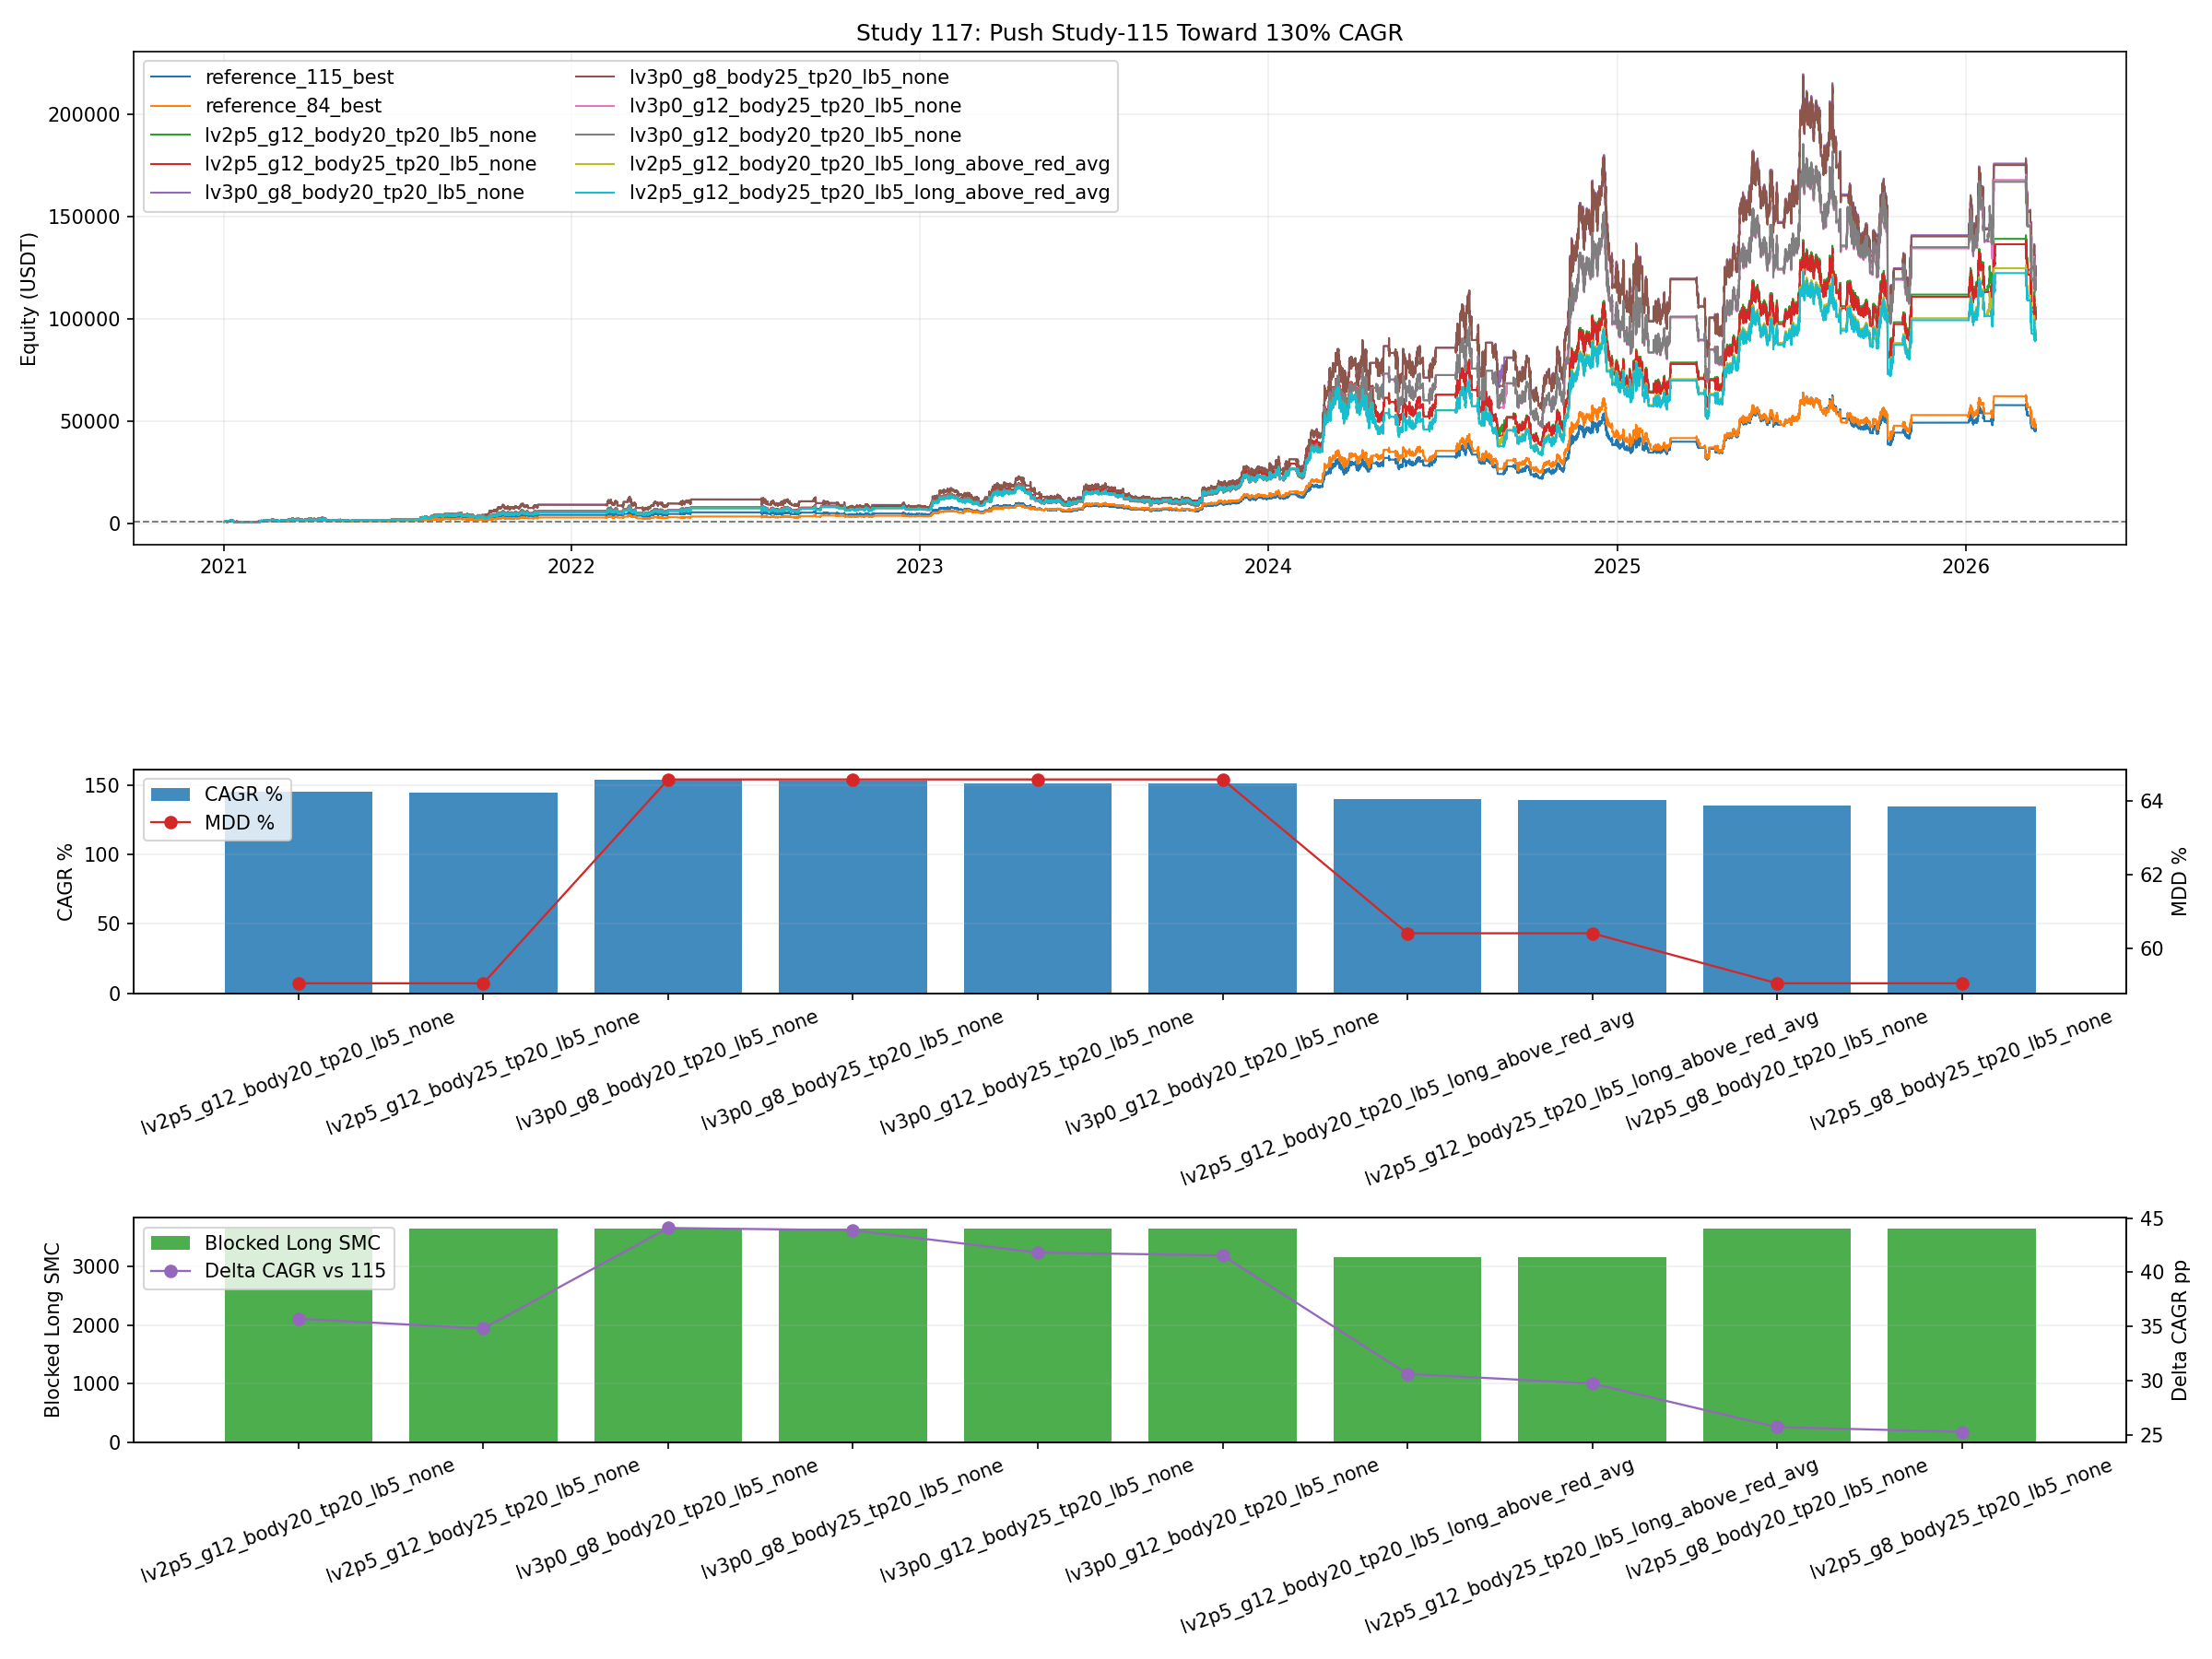

Source data for this figure (header and first rows):
variant, leverage, gate_bars, body_atr_mult, short_tp_return_pct, sr_entry_mode, long_block_threshold, short_block_threshold, final_equity, total_return_pct, cagr_pct, max_drawdown_pct, calmar_ratio, trades, long_entries, short_entries, stop_exits, signal_exits, tp_exits, liquidations, lock_releases, locked_signal_bars, short_sweep_events, gated_entries
lv2p5_g12_body20_tp20_lb5_none, 2.5, 12, 0.2, 20.0, none, 5, 0, 105814, 10481, 145.2, 59.04, 2.459, 123, 70, 53, 12, 87, 23, 0, 23, 44968, 761, 53
lv2p5_g12_body25_tp20_lb5_none, 2.5, 12, 0.25, 20.0, none, 5, 0, 103815, 10281, 144.3, 59.04, 2.444, 123, 70, 53, 12, 87, 23, 0, 23, 44815, 719, 53
lv3p0_g8_body20_tp20_lb5_none, 3.0, 8, 0.2, 20.0, none, 5, 0, 125985, 12498, 153.6, 64.58, 2.378, 123, 70, 53, 12, 84, 26, 0, 26, 46527, 761, 53
lv3p0_g8_body25_tp20_lb5_none, 3.0, 8, 0.25, 20.0, none, 5, 0, 125448, 12445, 153.4, 64.58, 2.375, 123, 70, 53, 12, 84, 26, 0, 26, 46283, 719, 53
lv3p0_g12_body25_tp20_lb5_none, 3.0, 12, 0.25, 20.0, none, 5, 0, 120244, 11924, 151.3, 64.58, 2.343, 123, 70, 53, 12, 85, 25, 0, 25, 46778, 719, 53
lv3p0_g12_body20_tp20_lb5_none, 3.0, 12, 0.2, 20.0, none, 5, 0, 119591, 11859, 151.1, 64.58, 2.339, 123, 70, 53, 12, 85, 25, 0, 25, 47051, 761, 53
lv2p5_g12_body20_tp20_lb5_long_above_red…, 2.5, 12, 0.2, 20.0, long_above_red_avg, 5, 0, 94885, 9389, 140.1, 60.4, 2.32, 121, 68, 53, 12, 85, 23, 0, 23, 44968, 761, 53
lv2p5_g12_body25_tp20_lb5_long_above_red…, 2.5, 12, 0.25, 20.0, long_above_red_avg, 5, 0, 93093, 9209, 139.2, 60.4, 2.305, 121, 68, 53, 12, 85, 23, 0, 23, 44815, 719, 53
lv2p5_g8_body20_tp20_lb5_none, 2.5, 8, 0.2, 20.0, none, 5, 0, 85243, 8424, 135.2, 59.04, 2.29, 123, 70, 53, 13, 86, 23, 0, 23, 43842, 761, 53
lv2p5_g8_body25_tp20_lb5_none, 2.5, 8, 0.25, 20.0, none, 5, 0, 84420, 8342, 134.8, 59.04, 2.283, 123, 70, 53, 13, 86, 23, 0, 23, 43837, 719, 53
lv3p0_g8_body20_tp20_lb5_long_above_red_…, 3.0, 8, 0.2, 20.0, long_above_red_avg, 5, 0, 110616, 10962, 147.3, 66.28, 2.223, 121, 68, 53, 12, 82, 26, 0, 26, 46527, 761, 53
lv3p0_g8_body25_tp20_lb5_long_above_red_…, 3.0, 8, 0.25, 20.0, long_above_red_avg, 5, 0, 110145, 10914, 147.1, 66.28, 2.22, 121, 68, 53, 12, 82, 26, 0, 26, 46283, 719, 53
lv3p0_g12_body25_tp20_lb5_long_above_red…, 3.0, 12, 0.25, 20.0, long_above_red_avg, 5, 0, 105575, 10457, 145.1, 66.28, 2.189, 121, 68, 53, 12, 83, 25, 0, 25, 46778, 719, 53
lv3p0_g12_body20_tp20_lb5_long_above_red…, 3.0, 12, 0.2, 20.0, long_above_red_avg, 5, 0, 105001, 10400, 144.9, 66.28, 2.186, 121, 68, 53, 12, 83, 25, 0, 25, 47051, 761, 53
lv2p5_g8_body20_tp20_lb5_long_above_red_…, 2.5, 8, 0.2, 20.0, long_above_red_avg, 5, 0, 76440, 7544, 130.3, 60.4, 2.158, 121, 68, 53, 13, 84, 23, 0, 23, 43842, 761, 53
lv3p0_g12_body20_tp15_lb5_none, 3.0, 12, 0.2, 15.0, none, 5, 0, 92098, 9110, 138.8, 64.79, 2.142, 123, 70, 53, 11, 83, 28, 0, 28, 52882, 761, 53
lv3p0_g12_body25_tp15_lb5_none, 3.0, 12, 0.25, 15.0, none, 5, 0, 91725, 9072, 138.6, 64.79, 2.139, 123, 70, 53, 11, 83, 28, 0, 28, 52677, 719, 53
lv3p0_g12_body20_tp15_lb5_long_above_red…, 3.0, 12, 0.2, 15.0, long_above_red_avg, 5, 0, 80863, 7986, 132.9, 66.48, 1.998, 121, 68, 53, 11, 81, 28, 0, 28, 52882, 761, 53
lv3p0_g12_body25_tp15_lb5_long_above_red…, 3.0, 12, 0.25, 15.0, long_above_red_avg, 5, 0, 80535, 7953, 132.7, 66.48, 1.996, 121, 68, 53, 11, 81, 28, 0, 28, 52677, 719, 53
lv2p0_g12_body20_tp15_lb5_none, 2.0, 12, 0.2, 15.0, none, 5, 0, 58503, 5750, 118.8, 52.32, 2.27, 123, 70, 53, 12, 86, 24, 0, 24, 45520, 761, 53
lv2p0_g12_body25_tp15_lb5_none, 2.0, 12, 0.25, 15.0, none, 5, 0, 57331, 5633, 117.9, 52.32, 2.254, 123, 70, 53, 12, 86, 24, 0, 24, 45486, 719, 53
lv2p25_g8_body20_tp15_lb5_none, 2.25, 8, 0.2, 15.0, none, 5, 0, 65774, 6477, 123.8, 55.85, 2.216, 123, 70, 53, 12, 84, 26, 0, 26, 46527, 761, 53
lv2p25_g8_body25_tp15_lb5_none, 2.25, 8, 0.25, 15.0, none, 5, 0, 65555, 6455, 123.6, 55.85, 2.214, 123, 70, 53, 12, 84, 26, 0, 26, 46283, 719, 53
lv2p25_g12_body25_tp15_lb5_none, 2.25, 12, 0.25, 15.0, none, 5, 0, 63168, 6217, 122, 55.85, 2.185, 123, 70, 53, 12, 85, 25, 0, 25, 46778, 719, 53
lv2p25_g12_body20_tp15_lb5_none, 2.25, 12, 0.2, 15.0, none, 5, 0, 62898, 6190, 121.9, 55.85, 2.182, 123, 70, 53, 12, 85, 25, 0, 25, 47051, 761, 53
lv2p0_g12_body20_tp15_lb5_long_above_red…, 2.0, 12, 0.2, 15.0, long_above_red_avg, 5, 0, 53589, 5259, 115.1, 53.26, 2.162, 121, 68, 53, 12, 84, 24, 0, 24, 45520, 761, 53
lv2p5_g8_body25_tp20_lb5_long_above_red_…, 2.5, 8, 0.25, 20.0, long_above_red_avg, 5, 0, 75701, 7470, 129.9, 60.4, 2.151, 121, 68, 53, 13, 84, 23, 0, 23, 43837, 719, 53
lv2p0_g12_body25_tp15_lb5_long_above_red…, 2.0, 12, 0.25, 15.0, long_above_red_avg, 5, 0, 52515, 5151, 114.3, 53.26, 2.146, 121, 68, 53, 12, 84, 24, 0, 24, 45486, 719, 53
lv2p25_g8_body20_tp15_lb5_long_above_red…, 2.25, 8, 0.2, 15.0, long_above_red_avg, 5, 0, 59610, 5861, 119.6, 57.01, 2.098, 121, 68, 53, 12, 82, 26, 0, 26, 46527, 761, 53
lv2p0_g8_body20_tp15_lb5_none, 2.0, 8, 0.2, 15.0, none, 5, 0, 46888, 4589, 109.7, 52.32, 2.096, 123, 70, 53, 13, 85, 24, 0, 24, 44808, 761, 53
lv2p25_g8_body25_tp15_lb5_long_above_red…, 2.25, 8, 0.25, 15.0, long_above_red_avg, 5, 0, 59411, 5841, 119.4, 57.01, 2.095, 121, 68, 53, 12, 82, 26, 0, 26, 46283, 719, 53
reference_115_best, 2.0, 8, 0.25, 15.0, none, 5, 0, 46701, 4570, 109.5, 52.32, 2.093, 123, 70, 53, 13, 85, 24, 0, 24, 44777, 719, 53
lv2p0_g8_body25_tp15_lb5_none, 2.0, 8, 0.25, 15.0, none, 5, 0, 46701, 4570, 109.5, 52.32, 2.093, 123, 70, 53, 13, 85, 24, 0, 24, 44777, 719, 53
lv2p25_g12_body25_tp15_lb5_long_above_re…, 2.25, 12, 0.25, 15.0, long_above_red_avg, 5, 0, 57248, 5625, 117.9, 57.01, 2.068, 121, 68, 53, 12, 83, 25, 0, 25, 46778, 719, 53
lv2p25_g12_body20_tp15_lb5_long_above_re…, 2.25, 12, 0.2, 15.0, long_above_red_avg, 5, 0, 57004, 5600, 117.7, 57.01, 2.065, 121, 68, 53, 12, 83, 25, 0, 25, 47051, 761, 53
lv2p5_g8_body20_tp15_lb5_none, 2.5, 8, 0.2, 15.0, none, 5, 0, 57152, 5615, 117.8, 59.04, 1.995, 123, 70, 53, 12, 84, 26, 0, 26, 48992, 761, 53
lv2p0_g8_body20_tp15_lb5_long_above_red_…, 2.0, 8, 0.2, 15.0, long_above_red_avg, 5, 0, 42949, 4195, 106.2, 53.26, 1.993, 121, 68, 53, 13, 83, 24, 0, 24, 44808, 761, 53
lv2p0_g8_body25_tp15_lb5_long_above_red_…, 2.0, 8, 0.25, 15.0, long_above_red_avg, 5, 0, 42778, 4178, 106, 53.26, 1.99, 121, 68, 53, 13, 83, 24, 0, 24, 44777, 719, 53
lv2p5_g8_body25_tp15_lb5_none, 2.5, 8, 0.25, 15.0, none, 5, 0, 56080, 5508, 117, 59.04, 1.982, 123, 70, 53, 12, 84, 26, 0, 26, 48775, 719, 53
lv2p5_g12_body25_tp15_lb5_none, 2.5, 12, 0.25, 15.0, none, 5, 0, 54310, 5331, 115.7, 59.04, 1.959, 123, 70, 53, 12, 85, 25, 0, 25, 49226, 719, 53
lv2p5_g12_body20_tp15_lb5_none, 2.5, 12, 0.2, 15.0, none, 5, 0, 54062, 5306, 115.5, 59.04, 1.956, 123, 70, 53, 12, 85, 25, 0, 25, 49474, 761, 53
lv2p5_g8_body20_tp15_lb5_long_above_red_…, 2.5, 8, 0.2, 15.0, long_above_red_avg, 5, 0, 51249, 5025, 113.3, 60.4, 1.876, 121, 68, 53, 12, 82, 26, 0, 26, 48992, 761, 53
lv2p5_g8_body25_tp15_lb5_long_above_red_…, 2.5, 8, 0.25, 15.0, long_above_red_avg, 5, 0, 50288, 4929, 112.5, 60.4, 1.863, 121, 68, 53, 12, 82, 26, 0, 26, 48775, 719, 53
lv2p5_g12_body25_tp15_lb5_long_above_red…, 2.5, 12, 0.25, 15.0, long_above_red_avg, 5, 0, 48701, 4770, 111.2, 60.4, 1.841, 121, 68, 53, 12, 83, 25, 0, 25, 49226, 719, 53
lv2p5_g12_body20_tp15_lb5_long_above_red…, 2.5, 12, 0.2, 15.0, long_above_red_avg, 5, 0, 48479, 4748, 111, 60.4, 1.838, 121, 68, 53, 12, 83, 25, 0, 25, 49474, 761, 53
lv3p0_g8_body25_tp15_lb5_none, 3.0, 8, 0.25, 15.0, none, 5, 0, 56440, 5544, 117.3, 64.79, 1.81, 123, 70, 53, 12, 83, 27, 0, 27, 50772, 719, 53
lv3p0_g8_body20_tp15_lb5_none, 3.0, 8, 0.2, 15.0, none, 5, 0, 56202, 5520, 117.1, 64.79, 1.808, 123, 70, 53, 12, 83, 27, 0, 27, 50966, 761, 53
reference_84_best, 2.0, 12, 0.25, 15.0, none, 0, 0, 48575, 4757, 111.1, 62.13, 1.788, 145, 92, 53, 11, 109, 24, 0, 24, 45486, 719, 53
lv3p0_g8_body25_tp15_lb5_long_above_red_…, 3.0, 8, 0.25, 15.0, long_above_red_avg, 5, 0, 49555, 4855, 111.9, 66.48, 1.684, 121, 68, 53, 12, 81, 27, 0, 27, 50772, 719, 53
lv2p25_g8_body20_tp20_lb5_none, 2.25, 8, 0.2, 20.0, none, 5, 0, 48340, 4734, 110.9, 65.97, 1.681, 123, 70, 53, 14, 88, 20, 0, 20, 41619, 761, 53
lv3p0_g8_body20_tp15_lb5_long_above_red_…, 3.0, 8, 0.2, 15.0, long_above_red_avg, 5, 0, 49346, 4835, 111.7, 66.48, 1.681, 121, 68, 53, 12, 81, 27, 0, 27, 50966, 761, 53
lv2p25_g8_body25_tp20_lb5_none, 2.25, 8, 0.25, 20.0, none, 5, 0, 48298, 4730, 110.9, 65.97, 1.681, 123, 70, 53, 14, 88, 20, 0, 20, 41603, 719, 53
lv2p25_g12_body20_tp20_lb5_none, 2.25, 12, 0.2, 20.0, none, 5, 0, 48242, 4724, 110.8, 65.97, 1.68, 123, 70, 53, 13, 90, 19, 0, 19, 41280, 761, 53
lv2p25_g12_body25_tp20_lb5_none, 2.25, 12, 0.25, 20.0, none, 5, 0, 47866, 4687, 110.5, 65.97, 1.675, 123, 70, 53, 13, 90, 19, 0, 19, 41110, 719, 53
lv2p25_g8_body20_tp20_lb5_long_above_red…, 2.25, 8, 0.2, 20.0, long_above_red_avg, 5, 0, 43810, 4281, 106.9, 66.86, 1.599, 121, 68, 53, 14, 86, 20, 0, 20, 41619, 761, 53
lv2p25_g8_body25_tp20_lb5_long_above_red…, 2.25, 8, 0.25, 20.0, long_above_red_avg, 5, 0, 43772, 4277, 106.9, 66.86, 1.599, 121, 68, 53, 14, 86, 20, 0, 20, 41603, 719, 53
lv2p25_g12_body20_tp20_lb5_long_above_re…, 2.25, 12, 0.2, 20.0, long_above_red_avg, 5, 0, 43721, 4272, 106.9, 66.86, 1.598, 121, 68, 53, 13, 88, 19, 0, 19, 41280, 761, 53
lv2p25_g12_body25_tp20_lb5_long_above_re…, 2.25, 12, 0.25, 20.0, long_above_red_avg, 5, 0, 43380, 4238, 106.6, 66.86, 1.594, 121, 68, 53, 13, 88, 19, 0, 19, 41110, 719, 53
lv2p0_g12_body25_tp20_lb5_none, 2.0, 12, 0.25, 20.0, none, 5, 0, 26225, 2522, 87.49, 62.11, 1.409, 124, 70, 54, 14, 93, 16, 0, 16, 36274, 719, 54
lv2p0_g12_body20_tp20_lb5_none, 2.0, 12, 0.2, 20.0, none, 5, 0, 25908, 2491, 87.05, 62.11, 1.402, 124, 70, 54, 14, 93, 16, 0, 16, 36295, 761, 54
... 70 more rows
